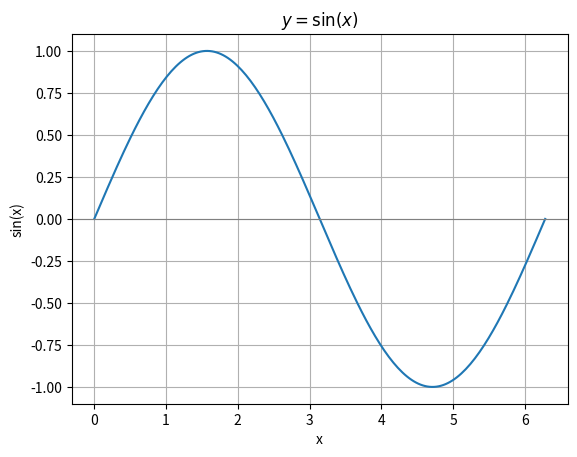

Reproduce this figure in Python.
import numpy as np

u = np.array([1, 2, 3])
v = np.array([10, 20, 30])

print(u + v)     # [11 22 33]   entry by entry
print(v - u)     # [ 9 18 27]
print(u * v)     # [10 40 90]   elementwise product (NOT the dot product)
print(v / u)     # [10. 10. 10.]
print(u ** 2)    # [1 4 9]      square every entry

# A scalar applies to every entry (this is "broadcasting", section 4):
print(3 * u)     # [3 6 9]   scalar multiple of a vector
print(u + 100)   # [101 102 103]

import numpy as np

x = np.array([0.0, 1.0, 4.0, 9.0])

print(np.sqrt(x))   # [0. 1. 2. 3.]    square root of each entry
print(np.exp(x))    # e^x for each entry
print(np.log1p(x))  # log(1+x), safe near 0

# Evaluate sin at a few special angles, all at once:
angles = np.array([0, np.pi / 6, np.pi / 4, np.pi / 2])
print(np.sin(angles))    # [0.   0.5  0.707 1. ]  (approx)
print(np.cos(angles))

import numpy as np

x = np.linspace(0, 4, 9)         # nine x-values
g = np.sqrt(x) * np.exp(-x)      # the formula, applied to ALL of them at once
for xi, gi in zip(x, g):
    print(f"g({xi:.1f}) = {gi:.4f}")

import numpy as np

N = 1_000_000
x = np.linspace(0, 10, N)

# --- Way 1: a plain Python loop (slow) ---
y_loop = np.empty(N)
for i in range(N):
    y_loop[i] = np.sin(x[i]) ** 2     # work on one element at a time

# --- Way 2: vectorized (fast) ---
y_vec = np.sin(x) ** 2                 # one expression, whole array

# Do they give the same numbers? (allclose checks "equal up to tiny rounding")
print("same result?", np.allclose(y_loop, y_vec))

import numpy as np
import time

N = 1_000_000
x = np.linspace(0, 10, N)

# Time the loop
t0 = time.perf_counter()
y_loop = np.empty(N)
for i in range(N):
    y_loop[i] = np.sin(x[i]) ** 2
t1 = time.perf_counter()

# Time the vectorized version
t2 = time.perf_counter()
y_vec = np.sin(x) ** 2
t3 = time.perf_counter()

loop_time = t1 - t0
vec_time = t3 - t2
print(f"loop       : {loop_time:.4f} s")
print(f"vectorized : {vec_time:.4f} s")
print(f"speedup    : about {loop_time / vec_time:.0f}x faster")

import numpy as np

A = np.array([[1, 2, 3],
              [4, 5, 6]])      # shape (2, 3)
row = np.array([10, 20, 30])   # shape (3,)

# 'row' is stretched down to both rows of A:
print(A + row)
# [[11 22 33]
#  [14 25 36]]

import numpy as np

A = np.array([[1, 2, 3],
              [4, 5, 6]])          # shape (2, 3)
col = np.array([[100],
                [200]])            # shape (2, 1)

# 'col' is stretched across the three columns:
print(A + col)
# [[101 102 103]
#  [204 205 206]]

import numpy as np

i = np.arange(1, 6).reshape(5, 1)   # column 1..5, shape (5, 1)
j = np.arange(1, 6).reshape(1, 5)   # row    1..5, shape (1, 5)

table = i * j                        # broadcasting -> 5x5 product table
print(table)

import numpy as np

x = np.array([2.0, 4.0, 4.0, 4.0, 5.0, 5.0, 7.0, 9.0])
print("sum  :", x.sum())
print("mean :", x.mean())
print("std  :", x.std())     # population standard deviation
print("min  :", x.min(), " max :", x.max())

import numpy as np

A = np.array([[1, 2, 3],
              [4, 5, 6]])      # shape (2, 3)

print("total          :", A.sum())          # 21  (everything)
print("column sums    :", A.sum(axis=0))    # [5 7 9]   (down the rows)
print("row sums       :", A.sum(axis=1))    # [ 6 15]   (across the columns)
print("column means   :", A.mean(axis=0))   # [2.5 3.5 4.5]

import numpy as np
import matplotlib.pyplot as plt

x = np.linspace(0, 2 * np.pi, 200)   # 200 points across [0, 2*pi]
y = np.sin(x)                        # apply sin to ALL of them at once

plt.plot(x, y)
plt.title(r"$y = \sin(x)$")
plt.xlabel("x")
plt.ylabel("sin(x)")
plt.axhline(0, color="gray", linewidth=0.8)   # the x-axis
plt.grid(True)
plt.show()

import numpy as np

x = np.linspace(-3, 3, 201)
f = np.exp(-x ** 2)            # the formula, vectorized

print("max value :", f.max())             # 1.0
i = np.argmax(f)                           # index of the largest entry
print("at x      :", x[i])                 # 0.0  (the peak sits at x=0)

import numpy as np

rng = np.random.default_rng(0)
X = rng.normal(loc=5.0, scale=2.0, size=(6, 3))   # 6 samples, 3 features

mu = X.mean(axis=0)     # one mean per column,  shape (3,)
sd = X.std(axis=0)      # one std  per column,  shape (3,)

Z = (X - mu) / sd       # broadcasting subtracts/divides per column

print("new column means:", np.round(Z.mean(axis=0), 10))  # ~ [0 0 0]
print("new column stds :", np.round(Z.std(axis=0), 10))   # ~ [1 1 1]
